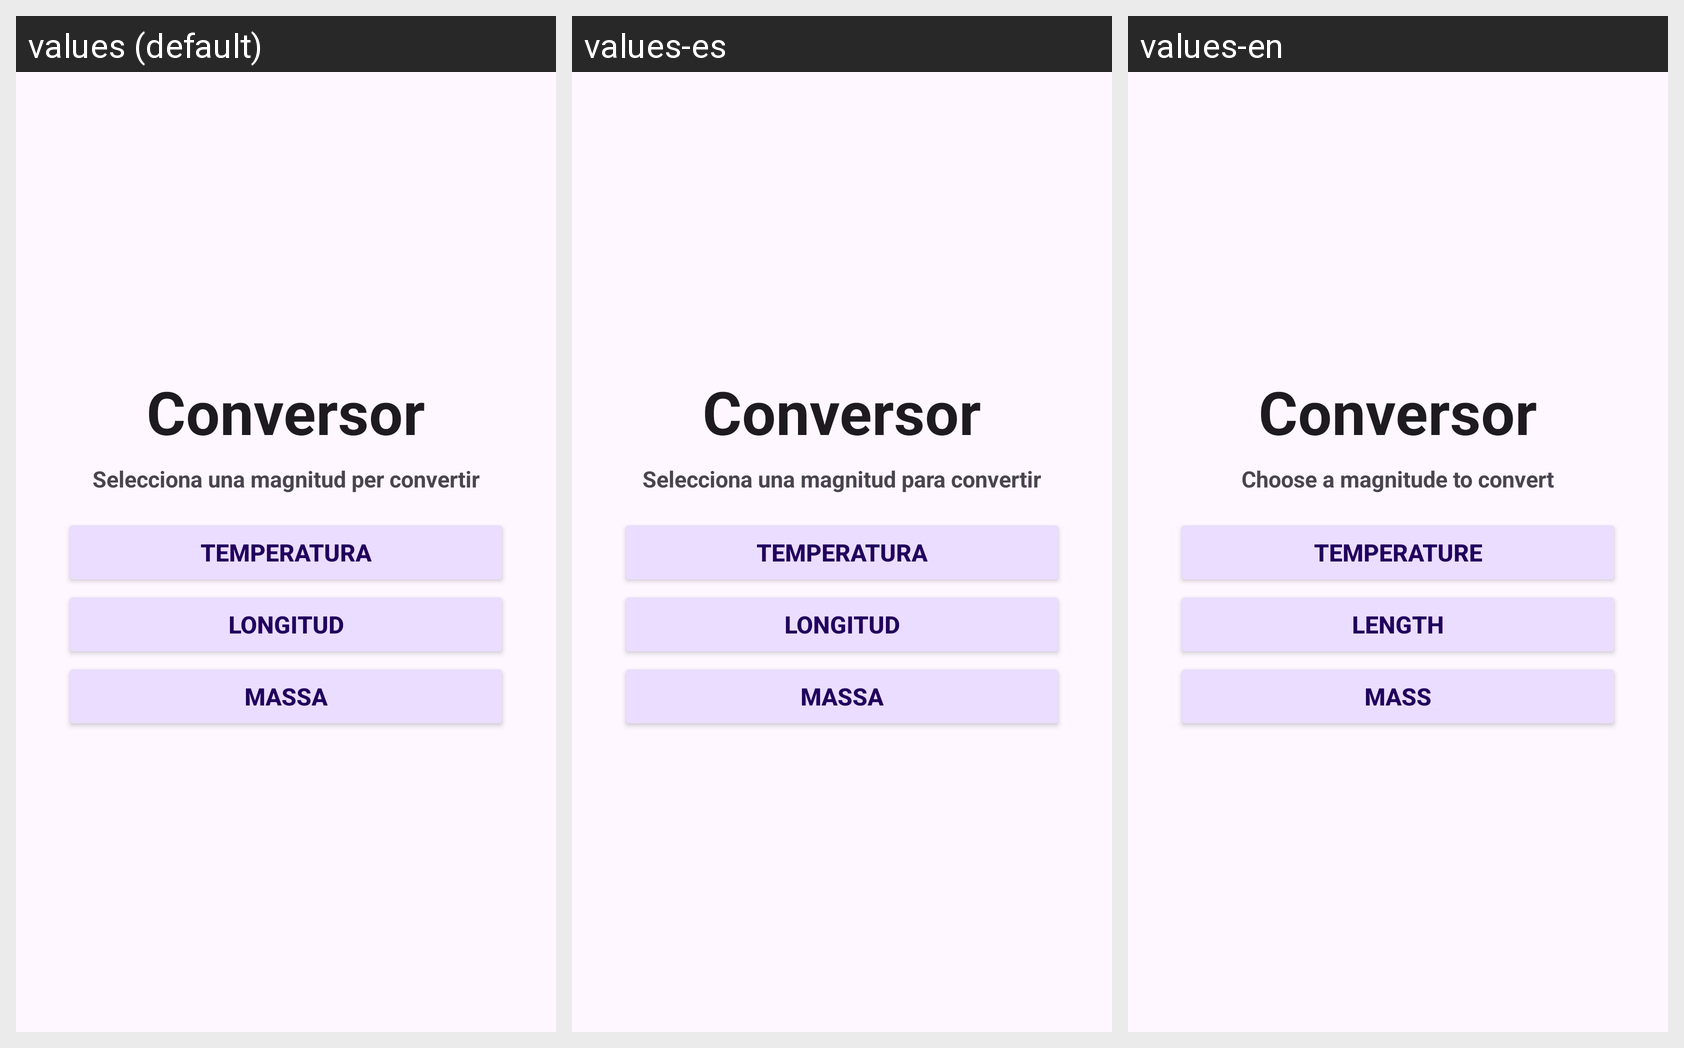

The same Android screen rendered under several of its app's locales, left to right. List the strings drawn on it with the default value and each locale's translation.
Android screen res/layout/activity_main.xml rendered under 3 locales, left to right: values (default), values-es, values-en. Device: Nexus 5 (rendered at 1080×1920; each locale shown at half size, 540×960, under a caption strip naming it); theme Theme.Conversor.
Strings drawn on this screen, with the default value and each locale's value (text and hints the layout hard-codes, and strings that could not be matched under every locale, appear in the picture but are not listed):

app_name
  values: Conversor
  values-es: Conversor
  values-en: Conversor

menu_subtitle
  values: Selecciona una magnitud per convertir
  values-es: Selecciona una magnitud para convertir
  values-en: Choose a magnitude to convert

boto_temperatura
  values: Temperatura
  values-es: Temperatura
  values-en: Temperature

boto_longitud
  values: Longitud
  values-es: Longitud
  values-en: Length

boto_massa
  values: Massa
  values-es: Massa
  values-en: Mass
